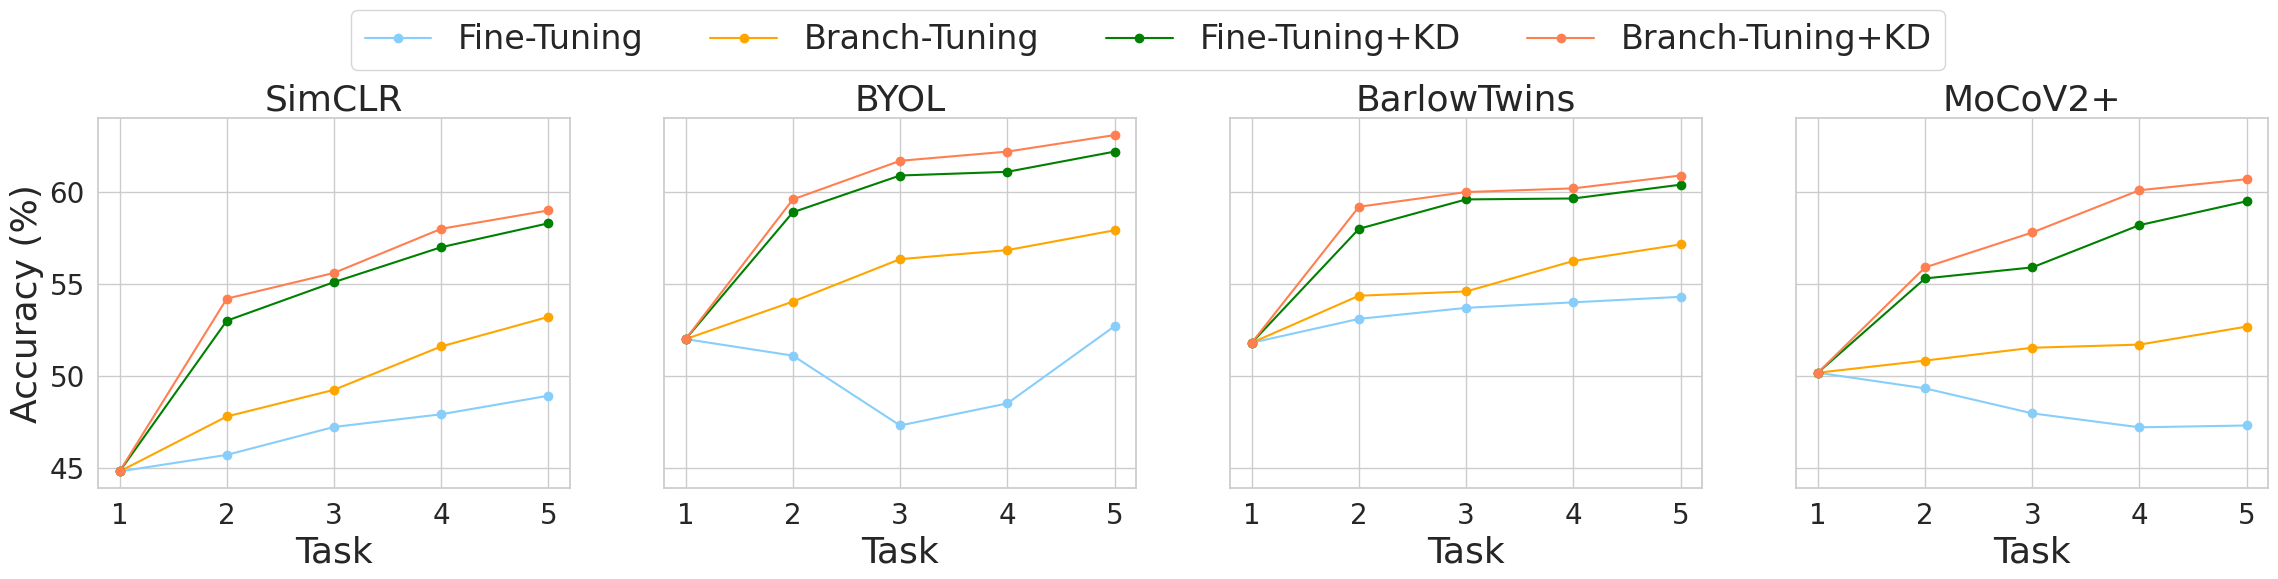

Source code (Python):
import numpy as np
import matplotlib.pyplot as plt
import seaborn as sns

# 设置风格
sns.set(style="whitegrid")

# 数据
methods = ['SimCLR', 'BYOL', 'BarlowTwins', 'MoCoV2+']
# steps = ['step0', 'step1', 'step2', 'step3', 'step4']
steps = ['1', '2', '3', '4', '5']
joint_train_values = [65.8, 70.5, 70.9, 69.9]
finetuning = [
    [44.8, 45.7, 47.22, 47.91, 48.92],
    [52, 51.1, 47.3, 48.5, 52.7],
    [51.8, 53.1, 53.7, 54, 54.3],
    [50.17, 49.32, 47.96, 47.2, 47.3]
]
branch_tuning = [
    [44.8, 47.79, 49.24, 51.6, 53.21],
    [52, 54.04, 56.35, 56.84, 57.92],
    [51.8, 54.36, 54.59, 56.25, 57.15],
    [50.17, 50.83, 51.53, 51.7, 52.68]
]
finetuning_kd = [
    [44.8, 53, 55.1, 57, 58.3],
    [52, 58.9, 60.9, 61.1, 62.2],
    [51.8, 58, 59.6, 59.65, 60.4],
    [50.17, 55.3, 55.9, 58.2, 59.5]
]
branch_tuning_kd = [
    [44.8, 54.2, 55.6, 58, 59],
    [52, 59.6, 61.7, 62.2, 63.1],
    [51.8, 59.2, 60, 60.2, 60.9],
    [50.17, 55.9, 57.8, 60.1, 60.7]
]

# 绘制子图
fig, axs = plt.subplots(1, 4, figsize=(4 * 7, 5), sharey=True)
fig.subplots_adjust(top=0.85)
markersize = 6
fontsize1 = 20
fontsize0 = 24
fontsize2 = 26
colors = ['blue', 'orange', 'green', 'purple']
colors = ['lightskyblue', 'orange', 'green', 'coral']

for i, method in enumerate(methods):
    axs[i].plot(steps, finetuning[i], label='Fine-Tuning', color=colors[0], linestyle='-', marker='o', markersize=6, )
    axs[i].plot(steps, branch_tuning[i], label='Branch-Tuning', color=colors[1], linestyle='-', marker='o',
                markersize=6, )
    axs[i].plot(steps, finetuning_kd[i], label='Fine-Tuning+KD', color=colors[2], linestyle='-', marker='o',
                markersize=6, )
    axs[i].plot(steps, branch_tuning_kd[i], label='Branch-Tuning+KD', color=colors[3], linestyle='-', marker='o',
                markersize=6, )
    # axs[i].plot(steps, finetuning[i], label='Fine-tuning', color=colors[0], linestyle='-')
    # axs[i].plot(steps, branch_tuning[i], label='Branch-tuning', color=colors[1], linestyle='-')
    # axs[i].plot(steps, finetuning_kd[i], label='Fine-tuning+KD', color=colors[2], linestyle='-')
    # axs[i].plot(steps, branch_tuning_kd[i], label='Branch-tuning+KD', color=colors[3], linestyle='-')
    # axs[i].set_title(f"{method} on CIFAR-100")
    axs[i].set_title(f"{method}", fontsize=fontsize2)
    axs[i].set_ylabel('Accuracy (%)' if i == 0 else '', fontsize=fontsize2)
    # axs[i].set_ylabel('Accuracy (%)')
    axs[i].set_xlabel('Task', fontsize=fontsize2)

    # 添加Joint train的红色棱形标记
    # axs[i].plot(steps[-1], joint_train_values[i], marker='D', markersize=8, color='red',
    #             label='Joint train' if i == 0 else None)
    axs[i].set_xticklabels(steps, fontsize=fontsize1)
    axs[0].tick_params(axis='y', labelsize=fontsize1)
# 显示图像
handles, labels = axs[0].get_legend_handles_labels()
legend = fig.legend(handles, labels, loc='upper center', bbox_to_anchor=(0.5, 1.1), ncol=5, fontsize=fontsize0)
# plt.tight_layout()
plt.show()
# fig.savefig('Branch-tuning-acc.pdf')
# fig.savefig('Branch-tuning-acc.pdf', bbox_extra_artists=(legend,), bbox_inches='tight')
fig.savefig('Branch-tuning-acc.pdf', bbox_inches='tight')
